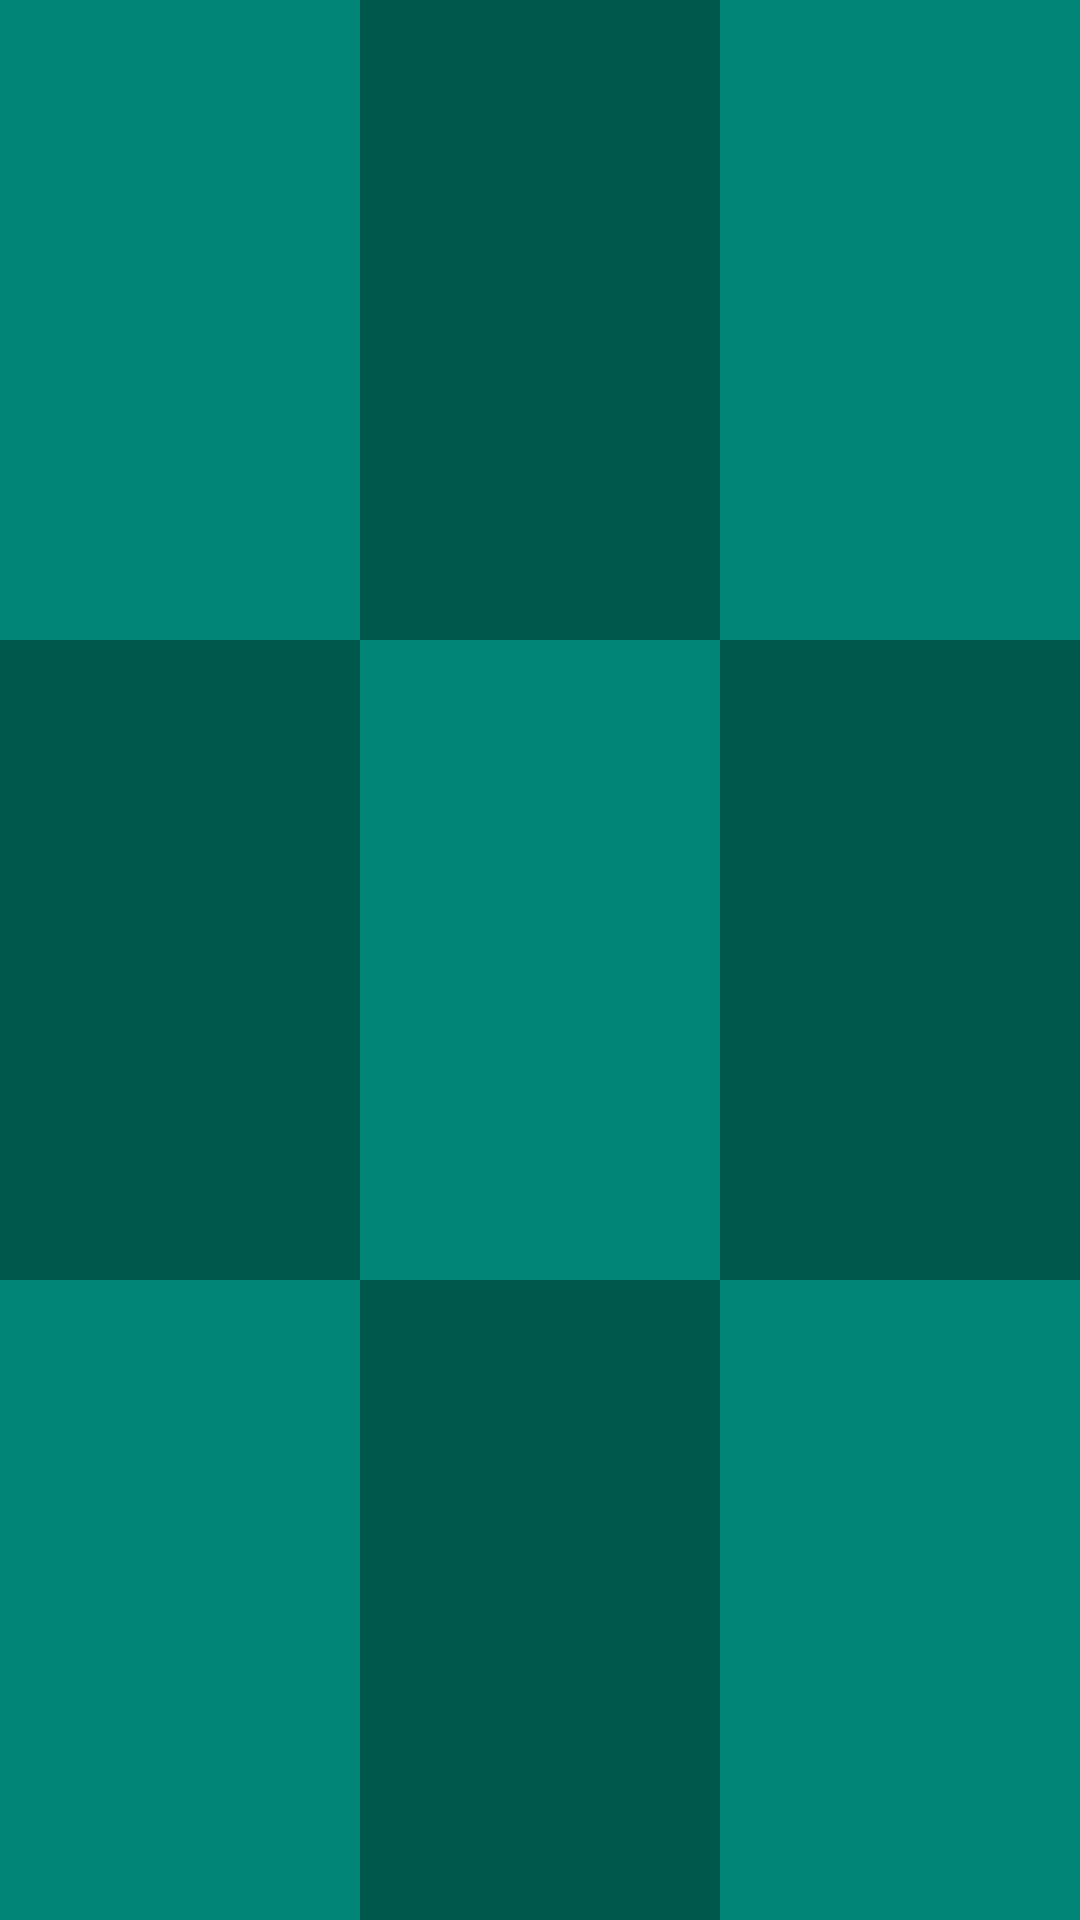

Android layout source for this screen:
<!-- AndroidManifest.xml: application theme AppTheme.FullScreen -->
<!-- res/layout/design.xml -->
<?xml version="1.0" encoding="utf-8"?>
<LinearLayout xmlns:android="http://schemas.android.com/apk/res/android"
    android:orientation="vertical" android:layout_width="match_parent"
    android:layout_height="match_parent">

    <LinearLayout
        android:layout_width="match_parent"
        android:layout_height="wrap_content"
        android:orientation="horizontal"
        android:layout_weight="1"
        android:background="@color/colorPrimary">
        <LinearLayout
            android:layout_width="wrap_content"
            android:layout_height="match_parent"
            android:layout_weight="1"
            android:background="@color/colorPrimary"></LinearLayout>
        <LinearLayout
            android:layout_width="wrap_content"
            android:layout_height="match_parent"
            android:layout_weight="1"
            android:background="@color/colorPrimaryDark"></LinearLayout>
        <LinearLayout
            android:layout_weight="1"
            android:layout_width="wrap_content"
            android:layout_height="match_parent"
            android:background="@color/colorPrimary"></LinearLayout>

    </LinearLayout>

    <LinearLayout
        android:layout_width="match_parent"
        android:layout_height="wrap_content"
        android:orientation="horizontal"
        android:layout_weight="1"
        android:background="@color/colorPrimary">
        <LinearLayout
            android:layout_width="wrap_content"
            android:layout_height="match_parent"
            android:layout_weight="1"
            android:background="@color/colorPrimaryDark"></LinearLayout>
        <LinearLayout
            android:layout_width="wrap_content"
            android:layout_height="match_parent"
            android:layout_weight="1"
            android:background="@color/colorPrimary"></LinearLayout>
        <LinearLayout
            android:layout_weight="1"
            android:layout_width="wrap_content"
            android:layout_height="match_parent"
            android:background="@color/colorPrimaryDark"></LinearLayout>

    </LinearLayout>
    <LinearLayout
        android:layout_width="match_parent"
        android:layout_height="wrap_content"
        android:orientation="horizontal"
        android:layout_weight="1"
        android:background="@color/colorPrimary">
        <LinearLayout
            android:layout_width="wrap_content"
            android:layout_height="match_parent"
            android:layout_weight="1"
            android:background="@color/colorPrimary"></LinearLayout>
        <LinearLayout
            android:layout_width="wrap_content"
            android:layout_height="match_parent"
            android:layout_weight="1"
            android:background="@color/colorPrimaryDark"></LinearLayout>
        <LinearLayout
            android:layout_weight="1"
            android:layout_width="wrap_content"
            android:layout_height="match_parent"
            android:background="@color/colorPrimary"></LinearLayout>

    </LinearLayout>
</LinearLayout>
<!-- resources referenced by this layout -->
<resources>
  <color name="colorPrimary">#008577</color>
  <color name="colorPrimaryDark">#00574B</color>
</resources>
